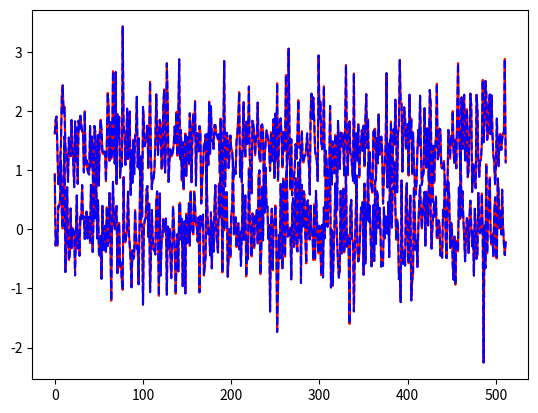

Recreate this plot in Python.

#%%
import numpy as np
import matplotlib.pyplot as plt


Mk = 3
Nf = 512

w = np.random.random((Nf, Mk)) + 1j * np.random.random((Nf, Mk))
y = np.random.random((Nf, Mk)) + 1j * np.random.random((Nf, Mk))

z1 = np.einsum('ij,ij->i', w.conj(), y)

z2 = np.zeros(Nf, dtype=complex)
for ii in range(Nf):
    z2[ii] = np.dot(w[ii,:].conj().T, y[ii,:])

print(f'z1 shape: {z1.shape}')
print(f'z2 shape: {z2.shape}')
print(f'z1 == z2: {(z1 == z2).all()}')
print(f'z1[1:4]: {z1[1:4]}')
print(f'z2[1:4]: {z2[1:4]}')

plt.plot(np.real(z1), 'r-')
plt.plot(np.imag(z1 + 1), 'r-')
plt.plot(np.real(z2), 'b--')
plt.plot(np.imag(z2 + 1), 'b--')

#%%

import numpy as np
import scipy.signal

L = 1024
R = 0.5
a = np.hanning(L)
scipy.signal.check_NOLA(a, L, L*(1-R))

#%% -- Outer product along rows of 2D matrix to form 3D tensor

import numpy as np

seed = 123421
rng = np.random.default_rng(seed)
n1 = 10
n2 = 15
my2Dmat = rng.random(size=(n1, n2)) + 1j * rng.random(size=(n1, n2))
test = np.einsum('ij,ik->ijk', my2Dmat, my2Dmat.conj())  # update signal + noise matrix

truth = np.zeros((n1,n2,n2), dtype=complex)
for ii in range(n1):
    truth[ii, :, :] = np.outer(my2Dmat[ii, :], my2Dmat[ii, :].conj())

print(test.shape)
print(truth.shape)
print((test == truth).all())

#%% -- slice-wise GEVD on 3D matrix

import numpy as np
import time
import scipy.linalg

seed = 123421
rng = np.random.default_rng(seed)

n = 5
nKappas = 500
rank = 1
Ryy = np.zeros((nKappas, n, n), dtype=complex)
Rnn = np.zeros((nKappas, n, n), dtype=complex)
for kappa in range(nKappas):
    mat = rng.random(size=(n, n)) + 1j * rng.random(size=(n, n))
    Ryy[kappa, :, :] = np.dot(mat, mat.conj().T)     # positive definite, full-rank matrix
    mat2 = rng.random(size=(n, n)) + 1j * rng.random(size=(n, n))
    Rnn[kappa, :, :] = np.dot(mat2, mat2.conj().T)   # positive definite, full-rank matrix
refSensorIdx = 0

# ------------ Ground truth ------------
t0 = time.perf_counter()
truth = np.zeros((nKappas, n), dtype=complex)
for kappa in range(nKappas):
    # Reference sensor selection vector 
    Evect = np.zeros((Ryy[kappa, :, :].shape[0],))
    Evect[refSensorIdx] = 1
    # Perform generalized eigenvalue decomposition -- as of 2022/02/17: scipy.linalg.eigh() seemingly cannot be jitted
    sigma, Xmat = scipy.linalg.eigh(Ryy[kappa, :, :], Rnn[kappa, :, :])

    Qmat = np.linalg.inv(Xmat.conj().T)
    # Sort eigenvalues in descending order
    idx = np.flip(np.argsort(sigma))
    GEVLs_yy = np.flip(np.sort(sigma))
    Sigma_yy = np.diag(GEVLs_yy)
    Qmat = Qmat[:, idx]
    diagveig = np.array([1 - 1/s for s in GEVLs_yy[:rank]])   # rank <GEVDrank> approximation
    diagveig = np.append(diagveig, np.zeros(Sigma_yy.shape[0] - rank))
    # LMMSE weights
    w = np.linalg.inv(Qmat.conj().T) @ np.diag(diagveig) @ Qmat.conj().T @ Evect
    truth[kappa, :] = w
print(f'Time with for-loop ({nKappas} freqs.): {time.perf_counter() - t0}s')
    
# ------------ for-loop-free estimate ------------
t0 = time.perf_counter()
# Reference sensor selection vector 
Evect = np.zeros((Ryy[kappa, :, :].shape[0],))
Evect[refSensorIdx] = 1

sigma = np.zeros((nKappas, n))
Xmat = np.zeros((nKappas, n, n), dtype=complex)
for kappa in range(nKappas):
    # Perform generalized eigenvalue decomposition -- as of 2022/02/17: scipy.linalg.eigh() seemingly cannot be jitted
    sigmacurr, Xmatcurr = scipy.linalg.eigh(Ryy[kappa, :, :], Rnn[kappa, :, :])
    # Flip Xmat to sort eigenvalues in descending order
    idx = np.flip(np.argsort(sigmacurr))
    sigma[kappa, :] = sigmacurr[idx]
    Xmat[kappa, :, :] = Xmatcurr[:, idx]
Qmat = np.linalg.inv(np.transpose(Xmat.conj(), axes=[0,2,1]))
# GEVLs tensor
Dmat = np.zeros((nKappas, n, n))
Dmat[:, 0, 0] = np.squeeze(1 - 1/sigma[:, :rank])
# LMMSE weights
QH = np.transpose(Qmat.conj(), axes=[0,2,1])
QmH = np.linalg.inv(QH)
test = np.matmul(np.matmul(np.matmul(QmH, Dmat), QH), Evect)
print(f'Time without for-loop ({nKappas} freqs.): {time.perf_counter() - t0}s')

print('done')
print(truth.shape)
print(test.shape)
print((test == truth).all())


# %%
